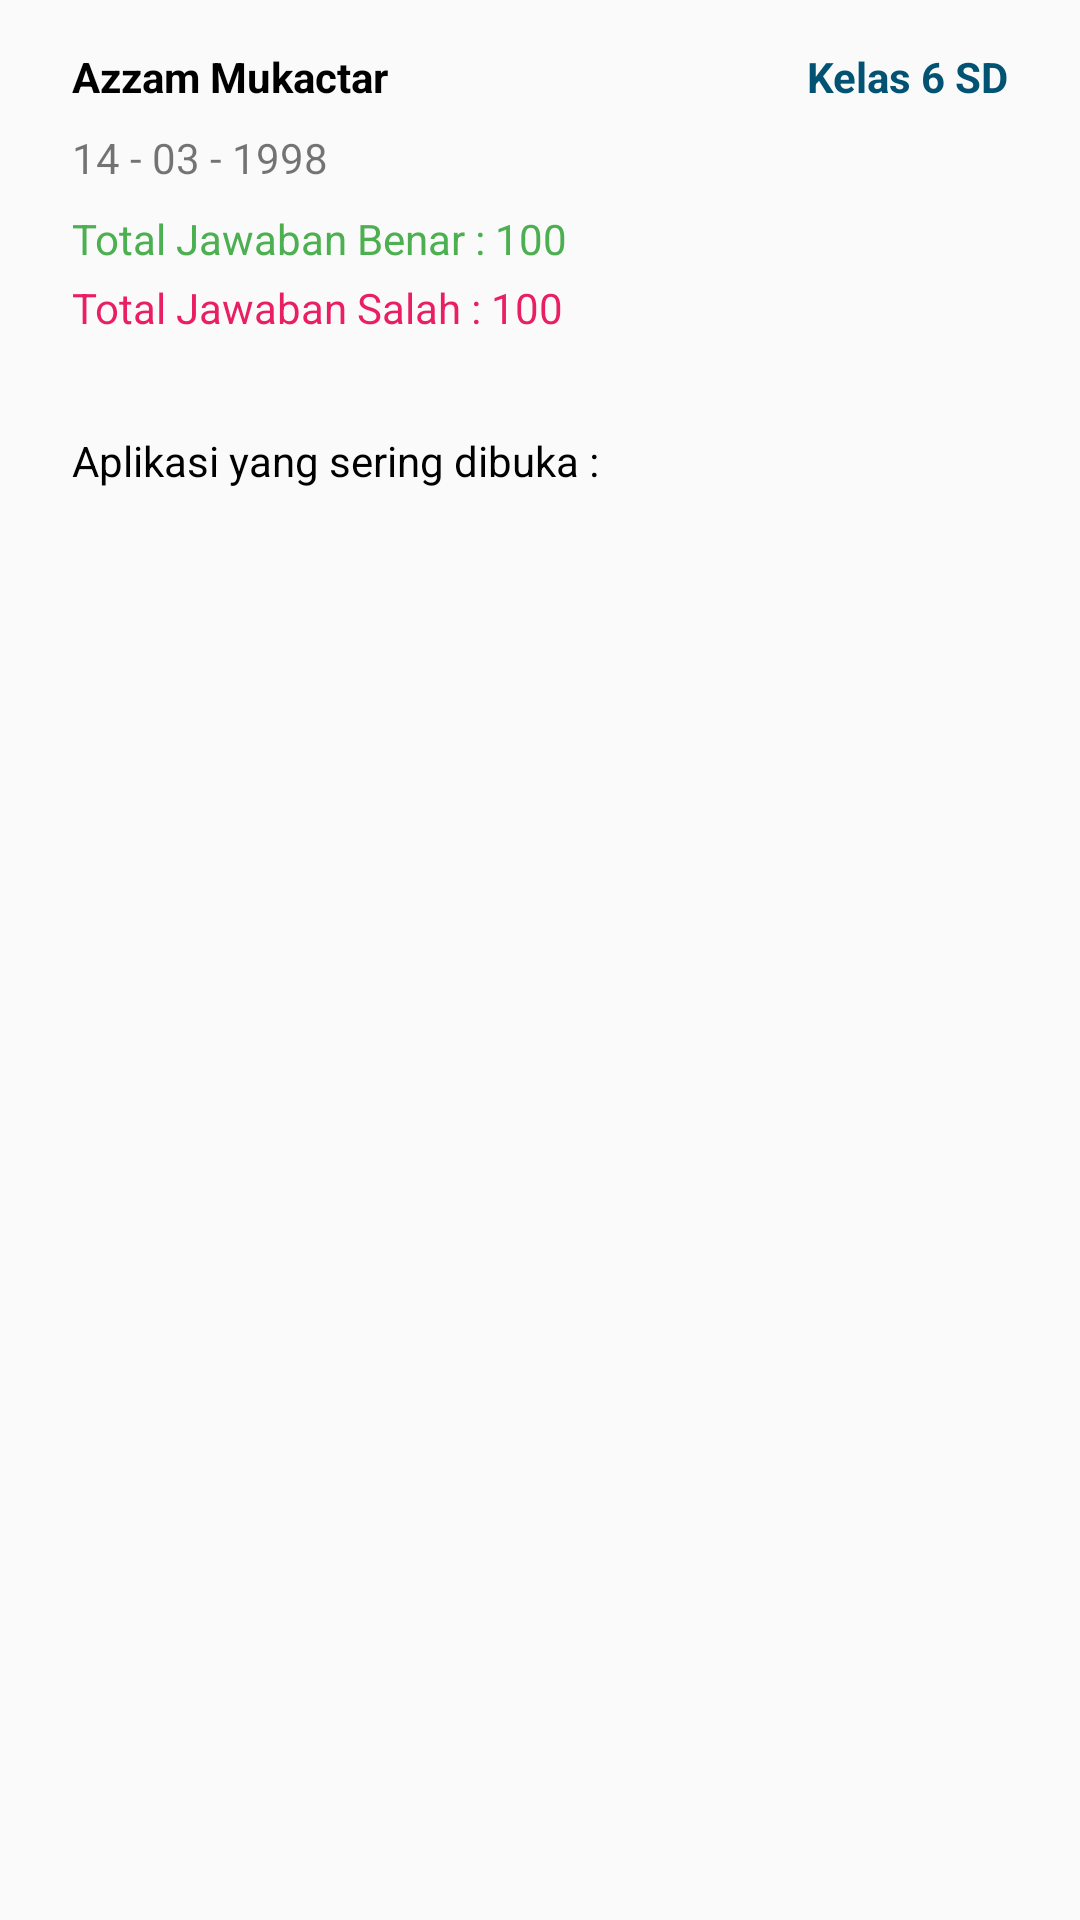

Produce the Android XML layout that renders to this screen, including the resource entries it uses.
<!-- AndroidManifest.xml: application theme AppTheme -->
<!-- res/layout/fragment_profile.xml -->
<?xml version="1.0" encoding="utf-8"?>
<FrameLayout xmlns:android="http://schemas.android.com/apk/res/android"
    xmlns:app="http://schemas.android.com/apk/res-auto"
    xmlns:tools="http://schemas.android.com/tools"
    android:layout_width="match_parent"
    android:layout_height="match_parent"
    tools:context=".ui.fragment.ProfileFragment">

    <androidx.constraintlayout.widget.ConstraintLayout
        android:layout_width="match_parent"
        android:layout_height="match_parent">


        <TextView
            android:id="@+id/tvProfileNamaAnak"
            android:layout_width="0dp"
            android:layout_height="wrap_content"
            android:layout_marginStart="24dp"
            android:layout_marginTop="16dp"
            android:layout_marginEnd="8dp"
            android:layout_marginBottom="4dp"
            android:text="Azzam Mukactar"
            android:textColor="#000000"
            android:textStyle="bold"
            app:layout_constraintBottom_toTopOf="@+id/tvProfileTglLahir"
            app:layout_constraintEnd_toStartOf="@+id/tvProfileKelas"
            app:layout_constraintStart_toStartOf="parent"
            app:layout_constraintTop_toTopOf="parent" />

        <TextView
            android:id="@+id/tvProfileKelas"
            android:layout_width="0dp"
            android:layout_height="wrap_content"
            android:layout_marginStart="8dp"
            android:layout_marginTop="16dp"
            android:layout_marginEnd="24dp"
            android:layout_marginBottom="4dp"
            android:gravity="end"
            android:text="Kelas 6 SD"
            android:textColor="@color/colorAccent"
            android:textStyle="bold"
            app:layout_constraintBottom_toTopOf="@+id/tvProfileTglLahir"
            app:layout_constraintEnd_toEndOf="parent"
            app:layout_constraintStart_toEndOf="@+id/tvProfileNamaAnak"
            app:layout_constraintTop_toTopOf="parent"
            app:layout_constraintVertical_bias="0.0" />

        <TextView
            android:id="@+id/tvProfileTglLahir"
            android:layout_width="0dp"
            android:layout_height="wrap_content"
            android:layout_marginStart="24dp"
            android:layout_marginTop="4dp"
            android:layout_marginEnd="24dp"
            android:layout_marginBottom="4dp"
            android:text="14 - 03 - 1998"
            app:layout_constraintBottom_toTopOf="@+id/tvProfileBenar"
            app:layout_constraintEnd_toEndOf="parent"
            app:layout_constraintStart_toStartOf="parent"
            app:layout_constraintTop_toBottomOf="@+id/tvProfileNamaAnak" />

        <TextView
            android:id="@+id/tvProfileBenar"
            android:layout_width="0dp"
            android:layout_height="wrap_content"
            android:layout_marginStart="24dp"
            android:layout_marginTop="4dp"
            android:layout_marginEnd="24dp"
            android:layout_marginBottom="4dp"
            android:text="Total Jawaban Benar : 100"
            android:textColor="#4CAF50"
            app:layout_constraintBottom_toTopOf="@+id/tvProfileSalah"
            app:layout_constraintEnd_toEndOf="parent"
            app:layout_constraintStart_toStartOf="parent"
            app:layout_constraintTop_toBottomOf="@+id/tvProfileTglLahir" />

        <TextView
            android:id="@+id/tvProfileSalah"
            android:layout_width="0dp"
            android:layout_height="wrap_content"
            android:layout_marginStart="24dp"
            android:layout_marginTop="4dp"
            android:layout_marginEnd="24dp"
            android:text="Total Jawaban Salah : 100"
            android:textColor="#E91E63"
            app:layout_constraintEnd_toEndOf="parent"
            app:layout_constraintStart_toStartOf="parent"
            app:layout_constraintTop_toBottomOf="@+id/tvProfileBenar" />

        <TextView
            android:id="@+id/textView25"
            android:layout_width="0dp"
            android:layout_height="wrap_content"
            android:layout_marginStart="24dp"
            android:layout_marginTop="32dp"
            android:layout_marginEnd="24dp"
            android:layout_marginBottom="8dp"
            android:text="Aplikasi yang sering dibuka :"
            android:textColor="#000000"
            app:layout_constraintBottom_toTopOf="@+id/rvProfile"
            app:layout_constraintEnd_toEndOf="parent"
            app:layout_constraintStart_toStartOf="parent"
            app:layout_constraintTop_toBottomOf="@+id/tvProfileSalah" />

        <androidx.recyclerview.widget.RecyclerView
            android:id="@+id/rvProfile"
            android:layout_width="0dp"
            android:layout_height="0dp"
            android:layout_marginTop="8dp"
            app:layout_constraintBottom_toBottomOf="parent"
            app:layout_constraintEnd_toEndOf="parent"
            app:layout_constraintHorizontal_bias="0.0"
            app:layout_constraintStart_toStartOf="parent"
            app:layout_constraintTop_toBottomOf="@+id/textView25" />
    </androidx.constraintlayout.widget.ConstraintLayout>
</FrameLayout>
<!-- resources referenced by this layout -->
<resources>
  <color name="colorAccent">#025373</color>
  <style name="AppTheme" parent="Theme.MaterialComponents.Light.NoActionBar.Bridge">
          
          <item name="colorPrimary">@color/colorAccent</item>
          <item name="colorPrimaryDark">@color/colorPrimaryDark</item>
          <item name="colorAccent">@color/colorAccent</item>
          <item name="colorControlHighlight">@color/color_yellow</item>
          <item name="otpViewStyle">@style/OtpWidget.OtpView</item>
      </style>
  <color name="colorPrimaryDark">#9F9F9F</color>
  <color name="color_yellow">#F2C641</color>
</resources>
